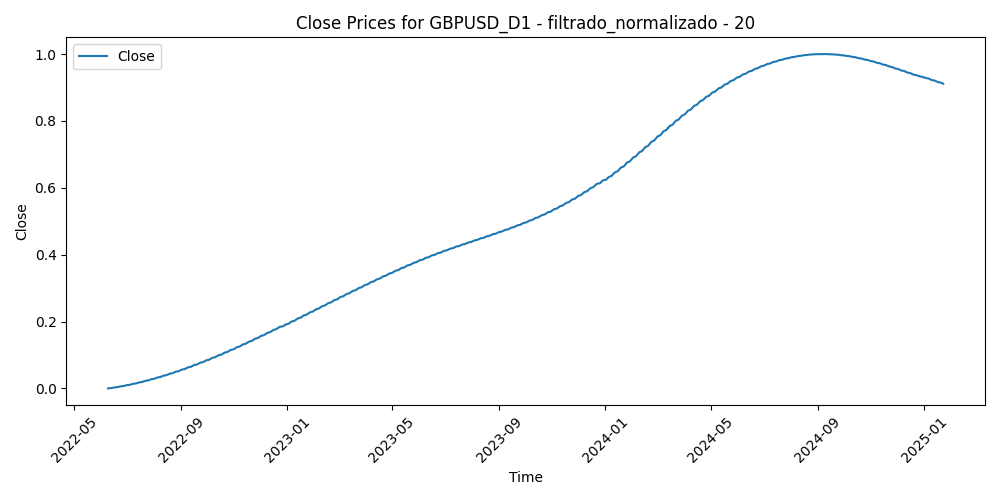

Source data for this figure (header and first rows):
Time, Close, Volume, diferencia_media_20
2022-06-09, 0.0, 0.5453, 0.3851
2022-06-10, 0.000534, 0.5418, 0.543
2022-06-13, 0.001082, 0.6932, 0.6894
2022-06-14, 0.001643, 0.7108, 0.7837
2022-06-15, 0.002217, 0.7154, 0.6262
2022-06-16, 0.002805, 0.8029, 0.4686
2022-06-17, 0.003407, 0.6905, 0.573
2022-06-20, 0.004022, 0.5269, 0.5312
2022-06-21, 0.004651, 0.5485, 0.4934
2022-06-22, 0.005294, 0.6565, 0.4945
2022-06-23, 0.00595, 0.7309, 0.4806
2022-06-24, 0.00662, 0.5885, 0.4548
2022-06-27, 0.007303, 0.5397, 0.4443
2022-06-28, 0.008, 0.5621, 0.4971
2022-06-29, 0.008711, 0.6486, 0.5351
2022-06-30, 0.009435, 0.5832, 0.4689
2022-07-01, 0.01017, 0.5551, 0.5265
2022-07-04, 0.01093, 0.3846, 0.4993
2022-07-05, 0.01169, 0.6583, 0.5975
2022-07-06, 0.01247, 0.7532, 0.6003
2022-07-07, 0.01326, 0.6473, 0.4929
2022-07-08, 0.01407, 0.6449, 0.4738
2022-07-11, 0.01489, 0.5705, 0.5836
2022-07-12, 0.01572, 0.6375, 0.5813
2022-07-13, 0.01657, 0.668, 0.5679
2022-07-14, 0.01743, 0.7303, 0.6012
2022-07-15, 0.01831, 0.5833, 0.5493
2022-07-18, 0.0192, 0.5252, 0.4667
2022-07-19, 0.0201, 0.4516, 0.414
2022-07-20, 0.02101, 0.4276, 0.4177
2022-07-21, 0.02194, 0.4998, 0.3887
2022-07-22, 0.02288, 0.5099, 0.3727
2022-07-25, 0.02383, 0.4317, 0.3283
2022-07-26, 0.0248, 0.4053, 0.3385
2022-07-27, 0.02578, 0.4344, 0.2299
2022-07-28, 0.02677, 0.5088, 0.2109
2022-07-29, 0.02777, 0.513, 0.2123
2022-08-01, 0.02879, 0.4202, 0.1561
2022-08-02, 0.02982, 0.5563, 0.2433
2022-08-03, 0.03086, 0.4879, 0.2658
2022-08-04, 0.03191, 0.4194, 0.2617
2022-08-05, 0.03297, 0.4219, 0.3384
2022-08-08, 0.03405, 0.3287, 0.3406
2022-08-09, 0.03514, 0.3093, 0.3505
2022-08-10, 0.03624, 0.3845, 0.2457
2022-08-11, 0.03735, 0.4176, 0.2736
2022-08-12, 0.03847, 0.3734, 0.3396
2022-08-15, 0.03961, 0.308, 0.4141
2022-08-16, 0.04075, 0.3488, 0.3814
2022-08-17, 0.04191, 0.4576, 0.4259
2022-08-18, 0.04308, 0.4634, 0.5227
2022-08-19, 0.04426, 0.4231, 0.6024
2022-08-22, 0.04545, 0.3823, 0.6455
2022-08-23, 0.04665, 0.4778, 0.581
2022-08-24, 0.04786, 0.4341, 0.5988
2022-08-25, 0.04909, 0.4483, 0.5474
2022-08-26, 0.05032, 0.4795, 0.6105
2022-08-29, 0.05156, 0.4419, 0.6154
2022-08-30, 0.05282, 0.5744, 0.6379
2022-08-31, 0.05408, 0.552, 0.6424
... 621 more rows
